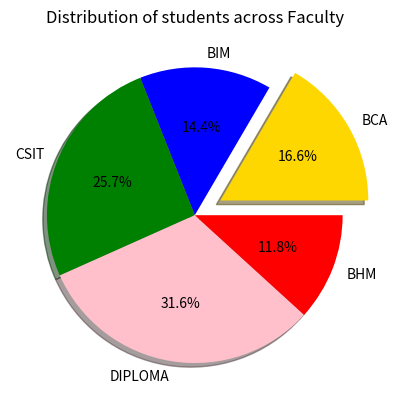

The matplotlib source for this figure:
import matplotlib.pyplot as plt

#Pie Chart

labels = ['BCA','BIM','CSIT','DIPLOMA','BHM']
sizes = [31,27,48,59,22]
colors = ['gold','blue','green','pink','red']
explode = (0.2,0,0,0,0)

plt.pie(sizes,explode=explode, labels=labels,colors=colors,autopct='%1.1f%%',shadow=True)
plt.title('Distribution of students across Faculty')
plt.show()

